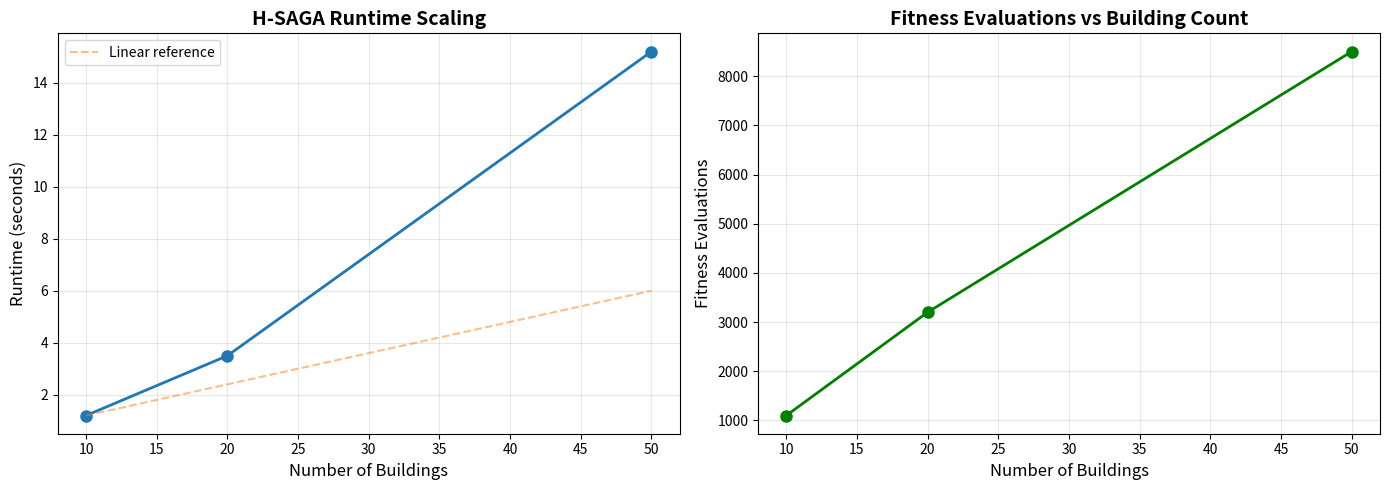

This chart was generated by the following Python code:
"""
Analyze H-SAGA performance results and generate report.

Usage: python scripts/analyze_performance.py
"""
import os

try:
    import matplotlib.pyplot as plt

    HAS_MATPLOTLIB = True
except ImportError:
    HAS_MATPLOTLIB = False
    print("Warning: matplotlib not available. Skipping plot generation.")


def analyze_scaling():
    """Analyze performance scaling"""
    # Mock data - replace with actual benchmark results
    # In practice, this would load from benchmark output
    data = {
        10: {"runtime": 1.2, "evaluations": 1100, "fitness": 0.75},
        20: {"runtime": 3.5, "evaluations": 3200, "fitness": 0.72},
        50: {"runtime": 15.2, "evaluations": 8500, "fitness": 0.68},
    }

    buildings = list(data.keys())
    runtimes = [data[b]["runtime"] for b in buildings]
    evaluations = [data[b]["evaluations"] for b in buildings]

    # Create plots if matplotlib available
    if HAS_MATPLOTLIB:
        fig, (ax1, ax2) = plt.subplots(1, 2, figsize=(14, 5))

        # Runtime scaling
        ax1.plot(buildings, runtimes, "o-", linewidth=2, markersize=8)
        ax1.set_xlabel("Number of Buildings", fontsize=12)
        ax1.set_ylabel("Runtime (seconds)", fontsize=12)
        ax1.set_title("H-SAGA Runtime Scaling", fontsize=14, fontweight="bold")
        ax1.grid(True, alpha=0.3)

        # Add linear reference
        linear_ref = [runtimes[0] * (b / buildings[0]) for b in buildings]
        ax1.plot(buildings, linear_ref, "--", alpha=0.5, label="Linear reference")
        ax1.legend()

        # Evaluations scaling
        ax2.plot(buildings, evaluations, "o-", linewidth=2, markersize=8, color="green")
        ax2.set_xlabel("Number of Buildings", fontsize=12)
        ax2.set_ylabel("Fitness Evaluations", fontsize=12)
        ax2.set_title(
            "Fitness Evaluations vs Building Count", fontsize=14, fontweight="bold"
        )
        ax2.grid(True, alpha=0.3)

        plt.tight_layout()
        os.makedirs("outputs", exist_ok=True)
        plt.savefig("outputs/performance_scaling.png", dpi=150)
        print("✅ Scaling analysis saved to outputs/performance_scaling.png")

    # Calculate scaling efficiency
    print("\n" + "=" * 70)
    print("SCALING EFFICIENCY ANALYSIS")
    print("=" * 70)

    for i in range(1, len(buildings)):
        prev_b, curr_b = buildings[i - 1], buildings[i]
        prev_t, curr_t = runtimes[i - 1], runtimes[i]

        building_ratio = curr_b / prev_b
        time_ratio = curr_t / prev_t

        efficiency = building_ratio / time_ratio

        print(f"\n{prev_b}→{curr_b} buildings:")
        print(f"  Building ratio: {building_ratio:.2f}x")
        print(f"  Time ratio: {time_ratio:.2f}x")
        print(f"  Efficiency: {efficiency:.2f} (1.0 = linear, >1.0 = sub-linear)")

        if efficiency >= 0.8:
            print("  ✅ Good scaling")
        elif efficiency >= 0.5:
            print("  ⚠️  Acceptable scaling")
        else:
            print("  ❌ Poor scaling - needs optimization")


if __name__ == "__main__":
    os.makedirs("outputs", exist_ok=True)
    analyze_scaling()
